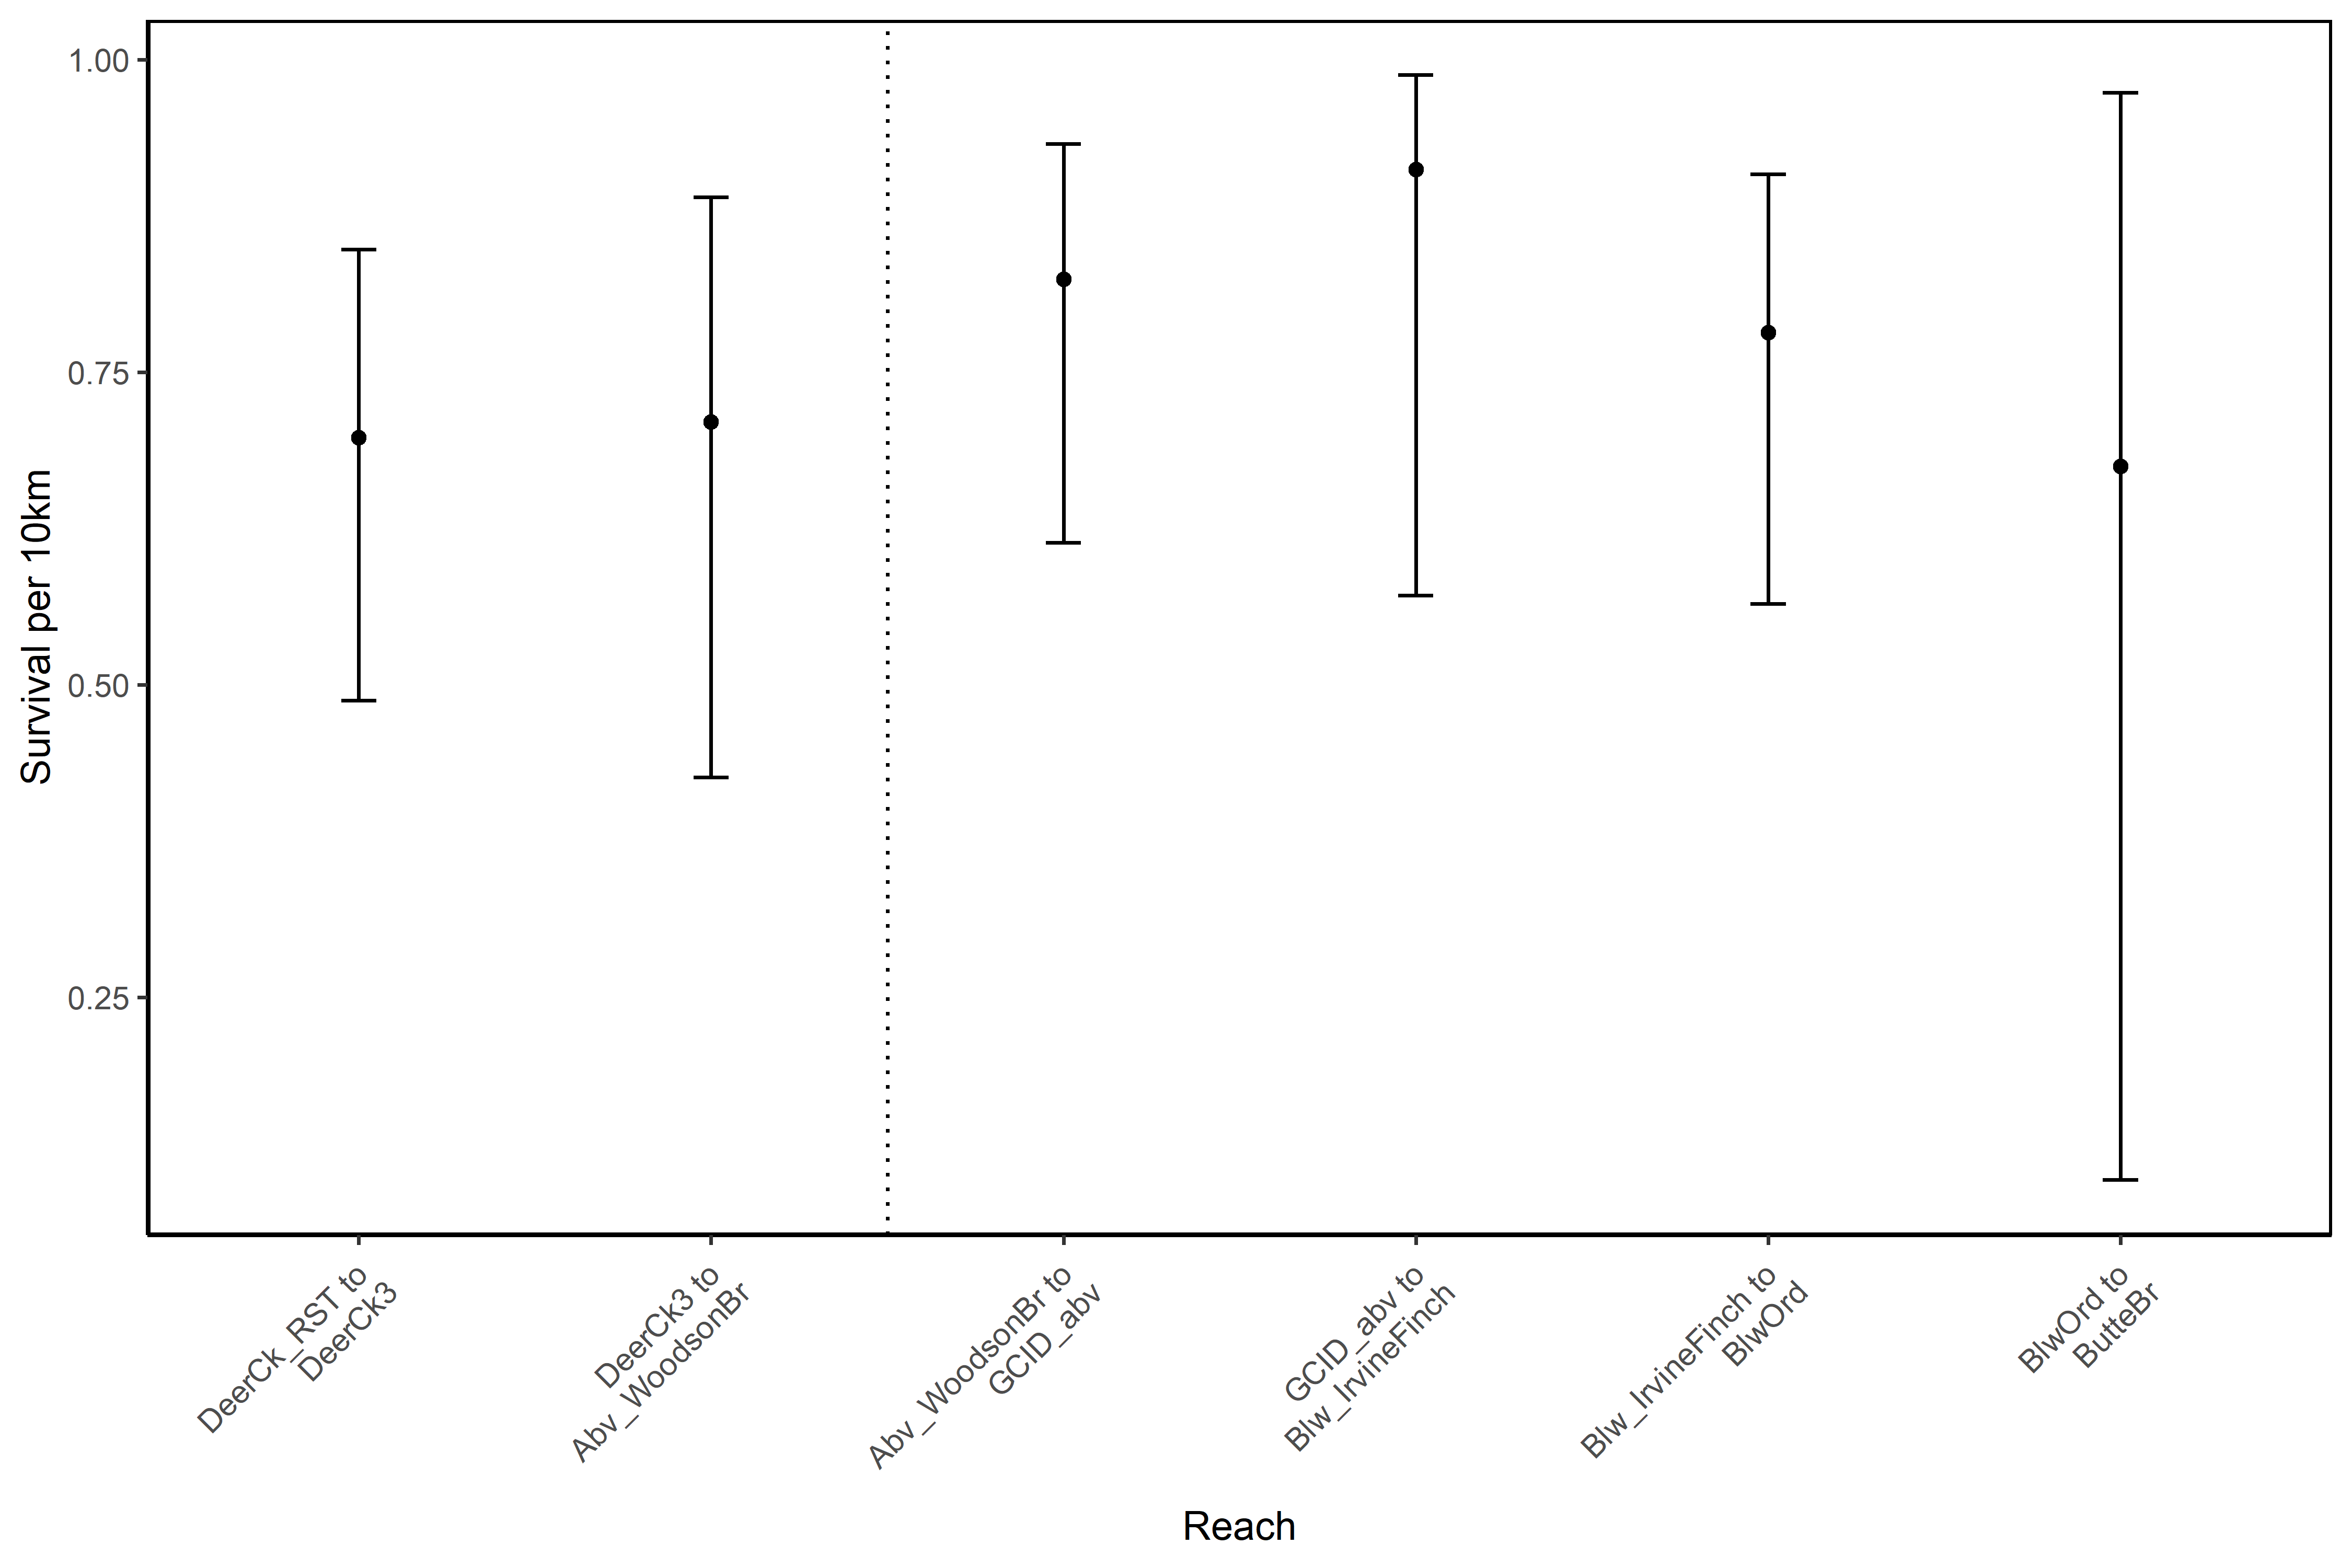

The file beside this chart, header and first rows:
StudyID, Reach #, Reach, RKM, Region, Survival rate per 10km (SE), LCI, UCI, N
DeerCk_Wild_2018, 1, DeerCk_RST to DeerCk3, 441.87 to 433.16, DeerCk, 0.7 (0.1), 0.49, 0.85, 19
DeerCk_Wild_2018, 2, DeerCk3 to Abv_WoodsonBr, 433.16 to 425.15, DeerCk, 0.71 (0.13), 0.43, 0.89, 13
DeerCk_Wild_2018, 3, Abv_WoodsonBr to GCID_abv, 425.15 to 406.11, Upper Sac R, 0.82 (0.08), 0.61, 0.93, 10
DeerCk_Wild_2018, 4, GCID_abv to Blw_IrvineFinch, 406.11 to 394.66, Upper Sac R, 0.91 (0.08), 0.57, 0.99, 9
DeerCk_Wild_2018, 5, Blw_IrvineFinch to BlwOrd, 394.66 to 361.72, Upper Sac R, 0.78 (0.09), 0.56, 0.91, 4
DeerCk_Wild_2018, 6, BlwOrd to ButteBr, 361.72 to 344.1, Upper Sac R, 0.67 (0.32), 0.1, 0.97, 2
